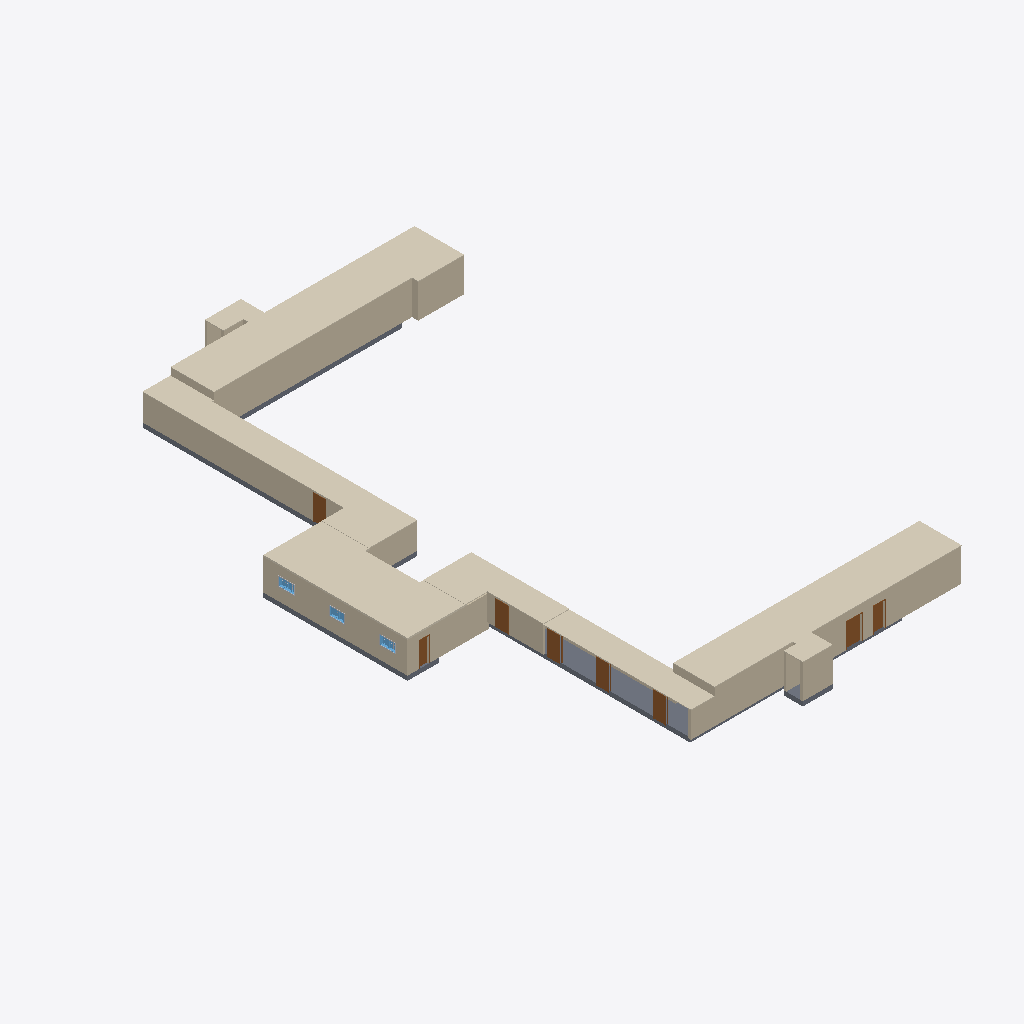
Isometric view of an IFC building model (IFC-SPF (STEP), schema IFC2X3, length unit millimetre), seen from the south-west, elements coloured by IFC class: 23 walls (beige), 8 doors (brown), 7 coverings (cream), 3 windows (light blue), 3 other elements (light grey), 2 slabs (grey).
Extent 28.4 m × 47.9 m × 3.6 m (x, y, z). Storeys (3): Level 0 at -2.00 m; Level 0.5 at -1.50 m; Level 1 at 0.70 m. Elements (75): 36 IfcWallStandardCase, 12 IfcBuildingElementProxy, 11 IfcDoor, 7 IfcCovering, 3 IfcWall, 3 IfcWindow, 2 IfcSlab, 1 IfcStair.

HEADER;
FILE_DESCRIPTION(('ViewDefinition [CoordinationView_V2.0]'),'2;1');
FILE_NAME('0001','2023-02-06T17:29:44+01:00',(''),(''),'ODA SDAI 22.12','23.0.11.19 - Exporter 23.0.11.19 - Alternate UI 23.0.11.19','');
FILE_SCHEMA(('IFC2X3'));
ENDSEC;
DATA;
#99=IFCPROJECT('2ogdg1D3v9OuoD2lQAWVu7',#20,'0001',$,$,'Project Name','Project Status',(#94),#90);
#125=IFCSITE('2ogdg1D3v9OuoD2lQAWVu5',#20,'Default',$,$,#124,$,$,.ELEMENT.,$,$,$,$,$);
#101=IFCBUILDING('2ogdg1D3v9OuoD2lQAWVu6',#20,'',$,$,#16,$,'',.ELEMENT.,$,$,$);
#105=IFCBUILDINGSTOREY('3CA6w8fS59NwfjGOEZg9TE',#20,'Level 0',$,'Level:8mm Head',#104,$,'Level 0',.ELEMENT.,-4000.0000000000005);
#109=IFCBUILDINGSTOREY('2qYKvFEvH4cPghyPNWjrjP',#20,'Level 0.5',$,'Level:8mm Head',#108,$,'Level 0.5',.ELEMENT.,-3500.0000000000005);
#113=IFCBUILDINGSTOREY('3Aw$FV5MbAufEo59pkoNgA',#20,'Level 1',$,'Level:8mm Head',#112,$,'Level 1',.ELEMENT.,-1300.0);
#14588=IFCCOVERING('1wi5IhEBz5dArWvhiWoMdW',#20,'Compound Ceiling:Plain:313527',$,'Compound Ceiling:Plain',#14560,#14587,'313527',.CEILING.);
#15021=IFCCOVERING('1NE75B_AH0gw9OkdJ03YHG',#20,'Compound Ceiling:Plain:317296',$,'Compound Ceiling:Plain',#15002,#15020,'317296',.CEILING.);
#14913=IFCCOVERING('1NE75B_AH0gw9OkdJ03Y1w',#20,'Compound Ceiling:Plain 2:316250',$,'Compound Ceiling:Plain 2',#14896,#14912,'316250',.CEILING.);
#835=IFCWALL('0VHNU8CzX2rfsiwnl8p5zg',#20,'Basic Wall:Generic - 200mm:297895',$,'Basic Wall:Generic - 200mm',#788,#834,'297895');
#14780=IFCCOVERING('1HKBzp$Zj3JgJczScXZHJL',#20,'Compound Ceiling:Plain:314495',$,'Compound Ceiling:Plain',#14764,#14779,'314495',.CEILING.);
#3547=IFCSLAB('1S95G$KmD4KuUstGlbafId',#20,'Floor:Concrete-Commercial 362mm:302660',$,'Floor:Concrete-Commercial 362mm',#3506,#3546,'302660',.FLOOR.);
#930=IFCWALLSTANDARDCASE('0VHNU8CzX2rfsiwnl8p5XP',#20,'Basic Wall:Generic - 200mm:298132',$,'Basic Wall:Generic - 200mm',#906,#929,'298132');
#1073=IFCWALLSTANDARDCASE('0VHNU8CzX2rfsiwnl8p5Wc',#20,'Basic Wall:Generic - 200mm:298219',$,'Basic Wall:Generic - 200mm',#1049,#1072,'298219');
#14972=IFCCOVERING('1NE75B_AH0gw9OkdJ03YRL',#20,'Compound Ceiling:Plain:316917',$,'Compound Ceiling:Plain',#14962,#14971,'316917',.CEILING.);
#15118=IFCWALLSTANDARDCASE('23aTbt_ibCF9nDuGzWAsXH',#20,'Basic Wall:Generic - 200mm:319003',$,'Basic Wall:Generic - 200mm',#15106,#15117,'319003');
#14866=IFCCOVERING('1NE75B_AH0gw9OkdJ03YA$',#20,'Compound Ceiling:Plain:315807',$,'Compound Ceiling:Plain',#14850,#14865,'315807',.CEILING.);
#14820=IFCCOVERING('2mfQXLo69C4O_PnmFVHxqn',#20,'Compound Ceiling:Plain:314868',$,'Compound Ceiling:Plain',#14810,#14819,'314868',.CEILING.);
#1279=IFCWALL('0VHNU8CzX2rfsiwnl8p5ck',#20,'Basic Wall:Generic - 200mm:298339',$,'Basic Wall:Generic - 200mm',#1230,#1278,'298339');
#3339=IFCWALLSTANDARDCASE('1S95G$KmD4KuUstGlbafV2',#20,'Basic Wall:Generic - 200mm:302369',$,'Basic Wall:Generic - 200mm',#3327,#3338,'302369');
#1126=IFCWALLSTANDARDCASE('0VHNU8CzX2rfsiwnl8p5d7',#20,'Basic Wall:Generic - 200mm:298250',$,'Basic Wall:Generic - 200mm',#1103,#1125,'298250');
#1179=IFCWALLSTANDARDCASE('0VHNU8CzX2rfsiwnl8p5dy',#20,'Basic Wall:Generic - 140mm:298289',$,'Basic Wall:Generic - 140mm',#1156,#1178,'298289');
#15286=IFCWALLSTANDARDCASE('23aTbt_ibCF9nDuGzWAsb$',#20,'Basic Wall:Generic - 200mm:319285',$,'Basic Wall:Generic - 200mm',#15274,#15285,'319285');
#705=IFCWALLSTANDARDCASE('0VHNU8CzX2rfsiwnl8p5$_',#20,'Basic Wall:Generic - 200mm:297779',$,'Basic Wall:Generic - 200mm',#681,#704,'297779');
#3643=IFCSLAB('0KR$_RzqDEDwTMjjyxYcJQ',#20,'Floor:Concrete-Commercial 362mm:303005',$,'Floor:Concrete-Commercial 362mm',#3633,#3642,'303005',.FLOOR.);
#3255=IFCWALLSTANDARDCASE('3CA6w8fS59NwfjGOEZg9LF',#20,'Basic Wall:Generic - 200mm:301602',$,'Basic Wall:Generic - 200mm',#3232,#3254,'301602');
#15363=IFCWALLSTANDARDCASE('0lbesqO9L3m9abd7KEmoRv',#20,'Basic Wall:Generic - 200mm:322066',$,'Basic Wall:Generic - 200mm',#15316,#15362,'322066');
#15202=IFCWALLSTANDARDCASE('23aTbt_ibCF9nDuGzWAsYK',#20,'Basic Wall:Generic - 200mm:319198',$,'Basic Wall:Generic - 200mm',#15190,#15201,'319198');
#1515=IFCDOOR('0VHNU8CzX2rfsiwnl8p5ix',#20,'M_Single-Flush:0915 x 2134mm:298998',$,'M_Single-Flush:0915 x 2134mm',#15811,#1511,'298998',1949.9999999999998,900.0000000000001);
#1691=IFCDOOR('0VHNU8CzX2rfsiwnl8p4K2',#20,'M_Single-Flush:0915 x 2134mm 2:299471',$,'M_Single-Flush:0915 x 2134mm 2',#15856,#1687,'299471',1949.9999999999998,1200.0);
#1486=IFCDOOR('0VHNU8CzX2rfsiwnl8p5kW',#20,'M_Single-Flush:0915 x 2134mm:298861',$,'M_Single-Flush:0915 x 2134mm',#15796,#1482,'298861',1949.9999999999998,900.0000000000001);
#1544=IFCDOOR('0VHNU8CzX2rfsiwnl8p4Ju',#20,'M_Single-Flush:0915 x 2134mm:299061',$,'M_Single-Flush:0915 x 2134mm',#15826,#1540,'299061',1949.9999999999998,899.9999999999999);
#1415=IFCDOOR('0VHNU8CzX2rfsiwnl8p5lG',#20,'M_Single-Flush:0915 x 2134mm:298781',$,'M_Single-Flush:0915 x 2134mm',#15781,#1411,'298781',1949.9999999999998,900.0000000000011);
#3920=IFCDOOR('2un$6u9iv7VQfnxEerV9Ee',#20,'M_Single-Flush:0915 x 2134mm:303192',$,'M_Single-Flush:0915 x 2134mm',#15691,#3916,'303192',1949.9999999999998,899.999999999999);
#14678=IFCWALLSTANDARDCASE('1NB4858ij0cgkl5wv0z3W2',#20,'Basic Wall:Generic - 200mm:313987',$,'Basic Wall:Generic - 200mm',#14654,#14677,'313987');
#15075=IFCWALLSTANDARDCASE('23aTbt_ibCF9nDuGzWAs7q',#20,'Basic Wall:Generic - 200mm:317374',$,'Basic Wall:Generic - 200mm',#15052,#15074,'317374');
#1615=IFCDOOR('0VHNU8CzX2rfsiwnl8p4GF',#20,'M_Single-Flush:0915 x 2134mm:299202',$,'M_Single-Flush:0915 x 2134mm',#15841,#1611,'299202',1949.9999999999998,900.0000000000001);
#4084=IFCWALLSTANDARDCASE('2un$6u9iv7VQfnxEerV97a',#20,'Basic Wall:Generic - 200mm:303636',$,'Basic Wall:Generic - 200mm',#4072,#4083,'303636');
#3147=IFCDOOR('0UFWrdzA9DOual3n9VMwMK',#20,'M_Single-Flush:0915 x 2134mm _Smaller:300371',$,'M_Single-Flush:0915 x 2134mm _Smaller',#15766,#3143,'300371',1949.9999999999998,700.0000000000011);
#326=IFCWALLSTANDARDCASE('0VHNU8CzX2rfsiwnl8p5v2',#20,'Basic Wall:Generic - 200mm:297615',$,'Basic Wall:Generic - 200mm',#302,#325,'297615');
#3381=IFCWALLSTANDARDCASE('1S95G$KmD4KuUstGlbafVK',#20,'Basic Wall:Generic - 200mm:302391',$,'Basic Wall:Generic - 200mm',#3369,#3380,'302391');
#2925=IFCWINDOW('0UFWrdzA9DOual3n9VMwGi',#20,'M_Window-Casement-Double:1200 x 1500mm:300267',$,'M_Window-Casement-Double:1200 x 1500mm',#15751,#2921,'300267',700.0000000000027,1199.9999999999993);
#2291=IFCWINDOW('0UFWrdzA9DOual3n9VMwDo',#20,'M_Window-Casement-Double:1200 x 1500mm:299957',$,'M_Window-Casement-Double:1200 x 1500mm',#15721,#2287,'299957',700.0000000000027,1199.999999999999);
#2745=IFCWINDOW('0UFWrdzA9DOual3n9VMwGV',#20,'M_Window-Casement-Double:1200 x 1500mm:300248',$,'M_Window-Casement-Double:1200 x 1500mm',#15736,#2741,'300248',700.0000000000027,1199.9999999999995);
#15244=IFCWALLSTANDARDCASE('23aTbt_ibCF9nDuGzWAsb1',#20,'Basic Wall:Generic - 200mm:319243',$,'Basic Wall:Generic - 200mm',#15232,#15243,'319243');
#4000=IFCWALLSTANDARDCASE('2un$6u9iv7VQfnxEerV99p',#20,'Basic Wall:Generic - 200mm:303491',$,'Basic Wall:Generic - 200mm',#3988,#3999,'303491');
#1018=IFCWALLSTANDARDCASE('0VHNU8CzX2rfsiwnl8p5Xn',#20,'Basic Wall:Generic - 200mm:298172',$,'Basic Wall:Generic - 200mm',#960,#1017,'298172');
#3297=IFCWALLSTANDARDCASE('1S95G$KmD4KuUstGlbafVl',#20,'Basic Wall:Generic - 200mm:302348',$,'Basic Wall:Generic - 200mm',#3285,#3296,'302348');
#2689=IFCBUILDINGELEMENTPROXY('0UFWrdzA9DOual3n9VMwDy',#20,'M_Trim-Window-Interior-Flat:Picture Frame:299963',$,'M_Trim-Window-Interior-Flat:Picture Frame',#2688,#2685,'299963',$);
#14531=IFCWALLSTANDARDCASE('2iA_Cg3Y93jBekWsGl7BI5',#20,'Basic Wall:Generic - 200mm:313052',$,'Basic Wall:Generic - 200mm',#14496,#14530,'313052');
#2891=IFCBUILDINGELEMENTPROXY('0UFWrdzA9DOual3n9VMwGR',#20,'M_Trim-Window-Interior-Flat:Picture Frame:300252',$,'M_Trim-Window-Interior-Flat:Picture Frame',#2890,#2887,'300252',$);
#3071=IFCBUILDINGELEMENTPROXY('0UFWrdzA9DOual3n9VMwGe',#20,'M_Trim-Window-Interior-Flat:Picture Frame:300271',$,'M_Trim-Window-Interior-Flat:Picture Frame',#3070,#3067,'300271',$);
ENDSEC;